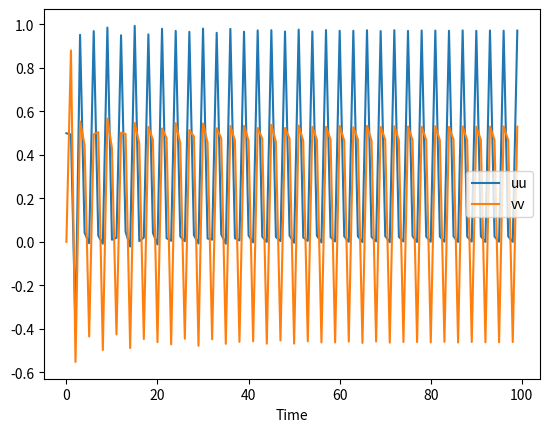
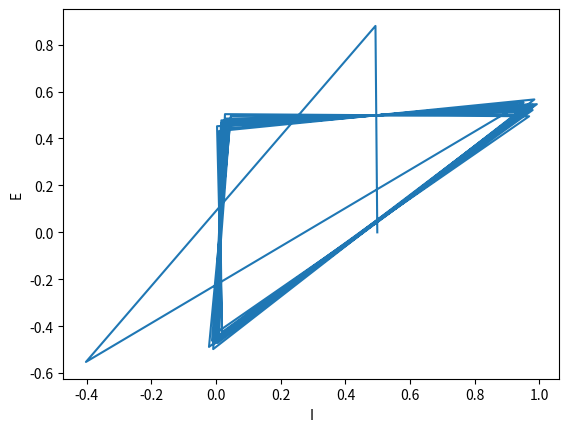

Here is the Python script that generated these plots, in order:
import math
import numpy as np
import matplotlib.pylab as plt


def sigmoid_function(x):
    return 1 / (1 + math.exp(-x))


def calculate_firing_rate(ie0, ie1, w, t, uu, vv, wee, wie, ze, zi):
    i_e = ie0 + ie1 * math.sin(w*t)
    i_i = ii0 + ii1 * math.sin(w*t)
    a = (wee * uu) - (wie * vv) - ze + i_e
    b = (wei * uu) - (wii * vv) - zi + i_i
    uu_p = (-uu + sigmoid_function(a))/tau
    vv_p = (-vv + sigmoid_function(b))/tau
    return uu_p, vv_p


# settings
wee = 10
wie = 8
wei = 12
wii = 3
ze = 0.2
zi = 4
tau = 1
ie0 = 0
ie1 = 0
ii0 = 0
ii1 = 0
w = 0.25

step = 1
tstop = 100
dt = np.arange(0, tstop, step)
uu_p = np.zeros((len(dt), 1))
vv_p = np.zeros((len(dt), 1))

# initial conditions
uu0 = 0.1
vv0 = 0.05

for dt_idx in range(len(dt)):
    t = dt_idx * step
    if dt_idx == 0:
        uu_p[dt_idx], vv_p[dt_idx] = calculate_firing_rate(ie0, ie1, w, t, uu0, vv0, wee, wie, ze, zi)
    else:
        uu_p[dt_idx], vv_p[dt_idx] = calculate_firing_rate(ie0, ie1, w, t, uu_p[dt_idx - 1], vv_p[dt_idx - 1], wee, wie, ze, zi)

plt.figure()
plt.plot(dt, uu_p, label='uu')
plt.plot(dt, vv_p, label='vv')
plt.xlabel('Time')
plt.legend()
plt.show()

plt.figure()
plt.plot(uu_p, vv_p)
plt.xlabel('I')
plt.ylabel('E')
plt.show()
